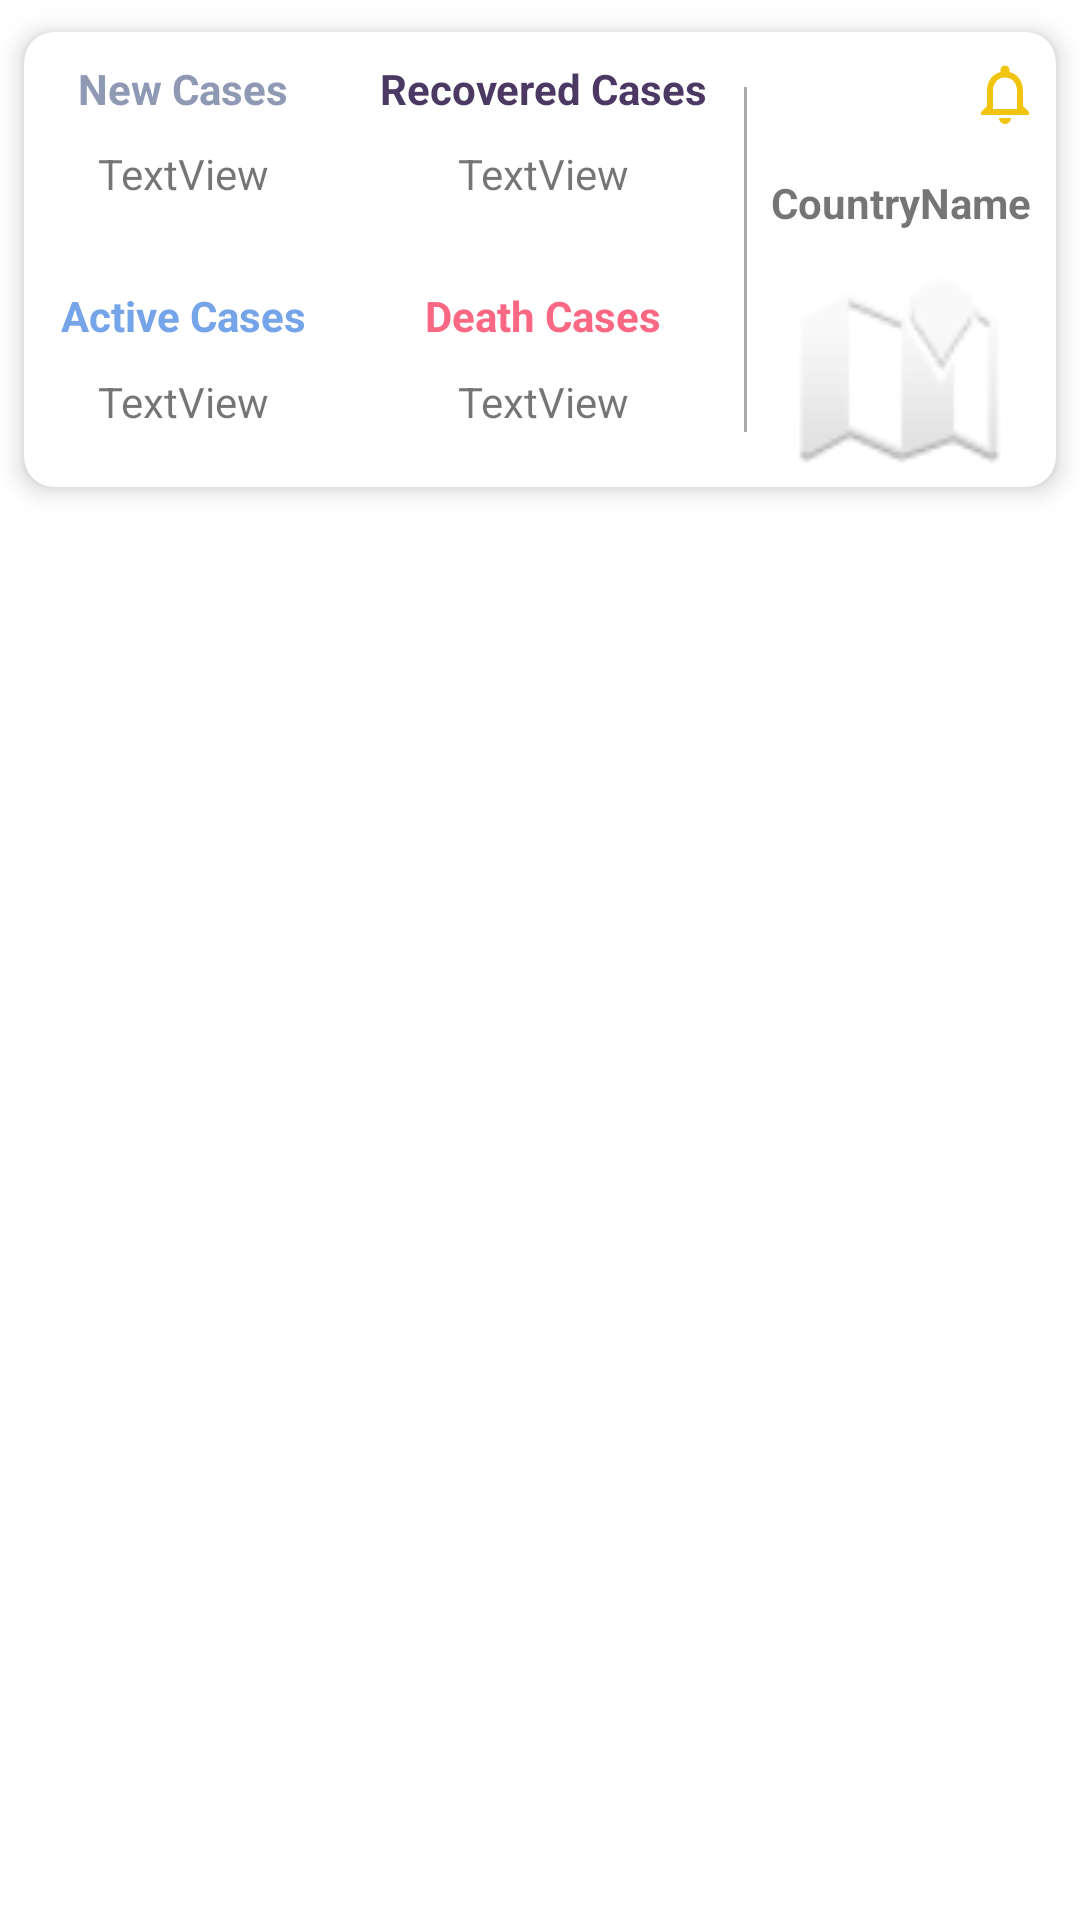

Reconstruct the res/layout file that produces this screen, plus the resources it refers to.
<!-- AndroidManifest.xml: application theme AppTheme -->
<!-- res/layout/row.xml -->
<?xml version="1.0" encoding="utf-8"?>
<LinearLayout xmlns:android="http://schemas.android.com/apk/res/android"
    xmlns:app="http://schemas.android.com/apk/res-auto"
    xmlns:tools="http://schemas.android.com/tools"
    android:id="@+id/row"
    android:layout_width="match_parent"
    android:layout_height="wrap_content">

    <androidx.cardview.widget.CardView
        android:layout_width="match_parent"
        android:layout_height="173dp"
        app:cardBackgroundColor="@color/white"
        app:cardCornerRadius="10dp"
        app:cardElevation="5dp"
        app:cardUseCompatPadding="true">


        <LinearLayout
            android:layout_width="match_parent"
            android:layout_height="match_parent"
            android:orientation="horizontal"
            android:weightSum="5">

            <LinearLayout
                android:layout_width="wrap_content"
                android:layout_height="match_parent"
                android:layout_weight="1"
                android:orientation="vertical"
                android:weightSum="4">

                <TextView
                    android:id="@+id/textView"
                    android:layout_width="match_parent"
                    android:layout_height="wrap_content"
                    android:layout_weight="1"
                    android:gravity="center"
                    android:text="@string/country_new_cases"
                    android:textAlignment="center"
                    android:textStyle="bold"
                    android:textColor="@color/lightPurple"/>

                <TextView
                    android:id="@+id/countryNewCases"
                    android:layout_width="match_parent"
                    android:layout_height="wrap_content"
                    android:layout_weight="1"
                    android:text="TextView"
                    android:textAlignment="center"/>

                <TextView
                    android:id="@+id/textView5"
                    android:layout_width="match_parent"
                    android:layout_height="wrap_content"
                    android:layout_weight="1"
                    android:gravity="center"
                    android:text="@string/country_active_cases"
                    android:textAlignment="center"
                    android:textStyle="bold"
                    android:textColor="@color/lightBlue"/>

                <TextView
                    android:id="@+id/countryActiveCases"
                    android:layout_width="match_parent"
                    android:layout_height="wrap_content"
                    android:layout_weight="1"
                    android:text="TextView"
                    android:textAlignment="center"/>
            </LinearLayout>

            <LinearLayout
                android:layout_width="wrap_content"
                android:layout_height="match_parent"
                android:layout_weight="1"
                android:orientation="vertical"
                android:weightSum="4">

                <TextView
                    android:id="@+id/textView3"
                    android:layout_width="match_parent"
                    android:layout_height="wrap_content"
                    android:layout_weight="1"
                    android:gravity="center"
                    android:text="@string/country_recovered_cases"
                    android:textAlignment="center"
                    android:textStyle="bold"
                    android:textColor="@color/semiDarkPurple"/>

                <TextView
                    android:id="@+id/countryRecoveredCases"
                    android:layout_width="match_parent"
                    android:layout_height="wrap_content"
                    android:layout_weight="1"
                    android:text="TextView"
                    android:textAlignment="center"/>

                <TextView
                    android:id="@+id/textView7"
                    android:layout_width="match_parent"
                    android:layout_height="wrap_content"
                    android:layout_weight="1"
                    android:gravity="center"
                    android:text="@string/country_death_cases"
                    android:textAlignment="center"
                    android:textStyle="bold"
                    android:textColor="@color/lightPink"/>

                <TextView
                    android:id="@+id/countryDeathCases"
                    android:layout_width="match_parent"
                    android:layout_height="wrap_content"
                    android:layout_weight="1"
                    android:text="TextView"
                    android:textAlignment="center"/>
            </LinearLayout>
            <View android:layout_width="1dp"
                android:layout_height="115dp"
                android:background="@android:color/darker_gray"
                android:layout_gravity="center"/>
            <LinearLayout
                android:layout_width="wrap_content"
                android:layout_height="match_parent"
                android:layout_weight="3"
                android:orientation="vertical"

                android:weightSum="9">

                <CheckBox
                    android:id="@+id/notificationButton"
                    android:layout_width="24dp"
                    android:layout_height="24dp"
                    android:layout_gravity="end"
                    android:layout_marginTop="5dp"
                    android:layout_marginEnd="5dp"
                    android:layout_weight="1"
                    android:button="@drawable/sl_notifications_24px"
                    android:buttonTint="@color/yellow" />

                <TextView
                    android:id="@+id/countryNameTextView"
                    android:layout_width="match_parent"
                    android:layout_height="wrap_content"
                    android:layout_weight="3"
                    android:gravity="center"
                    android:text="CountryName"
                    android:textAlignment="center"
                    android:textStyle="bold"
                    tools:layout_editor_absoluteX="16dp"
                    tools:layout_editor_absoluteY="16dp" />

                <ImageView
                    android:id="@+id/flagImageView"
                    android:layout_width="match_parent"
                    android:layout_height="wrap_content"
                    android:layout_marginStart="4dp"
                    android:layout_marginEnd="4dp"
                    android:layout_marginBottom="4dp"
                    android:layout_weight="5"
                    app:srcCompat="@android:drawable/ic_dialog_map" />



            </LinearLayout>

        </LinearLayout>

    </androidx.cardview.widget.CardView>
</LinearLayout>
<!-- resources referenced by this layout -->
<resources>
  <color name="lightBlue">#76a4e8</color>
  <color name="lightPink">#fb6884</color>
  <color name="lightPurple">#8f99b4</color>
  <color name="semiDarkPurple">#4b3963</color>
  <color name="yellow">#f1c40f</color>
  <!-- drawable sl_notifications_24px (drawable) -->
  <?xml version="1.0" encoding="utf-8"?>
  <selector xmlns:android="http://schemas.android.com/apk/res/android">
      <item android:drawable="@drawable/ic_notifications_none_24px"
          android:state_checked="false"/>
      <item android:drawable="@drawable/ic_notifications_24px"
          android:state_checked="true"/>
      
  </selector>
  <string name="country_active_cases">Active Cases</string>
  <string name="country_death_cases">Death Cases</string>
  <string name="country_new_cases">New Cases</string>
  <string name="country_recovered_cases">Recovered Cases</string>
  <style name="AppTheme" parent="Theme.MaterialComponents.DayNight.DarkActionBar">
          
          <item name="colorPrimary">@color/darkPurple</item> 
          <item name="colorPrimaryDark">@color/darkPurple</item> 
          <item name="colorAccent">@android:color/white</item>
      </style>
  <!-- drawable ic_notifications_none_24px (drawable) -->
  <vector xmlns:android="http://schemas.android.com/apk/res/android"
      android:width="24dp"
      android:height="24dp"
      android:viewportWidth="24"
      android:viewportHeight="24">
    <path
        android:fillColor="@color/yellow"
        android:pathData="M12,22c1.1,0 2,-0.9 2,-2h-4c0,1.1 0.9,2 2,2zM18,16v-5c0,-3.07 -1.63,-5.64 -4.5,-6.32L13.5,4c0,-0.83 -0.67,-1.5 -1.5,-1.5s-1.5,0.67 -1.5,1.5v0.68C7.64,5.36 6,7.92 6,11v5l-2,2v1h16v-1l-2,-2zM16,17L8,17v-6c0,-2.48 1.51,-4.5 4,-4.5s4,2.02 4,4.5v6z"/>
  </vector>
  <!-- drawable ic_notifications_24px (drawable) -->
  <vector xmlns:android="http://schemas.android.com/apk/res/android"
      android:width="24dp"
      android:height="24dp"
      android:viewportWidth="24"
      android:viewportHeight="24">
    <path
        android:fillColor="@color/yellow"
        android:pathData="M12,22c1.1,0 2,-0.9 2,-2h-4c0,1.1 0.89,2 2,2zM18,16v-5c0,-3.07 -1.64,-5.64 -4.5,-6.32L13.5,4c0,-0.83 -0.67,-1.5 -1.5,-1.5s-1.5,0.67 -1.5,1.5v0.68C7.63,5.36 6,7.92 6,11v5l-2,2v1h16v-1l-2,-2z"/>
  </vector>
  <color name="darkPurple">#362947</color>
  <!-- not gathered from this repository: default colours our renderer supplied (Android Studio template values) -->
  <color name="white">#FFFFFFFF</color>
</resources>
